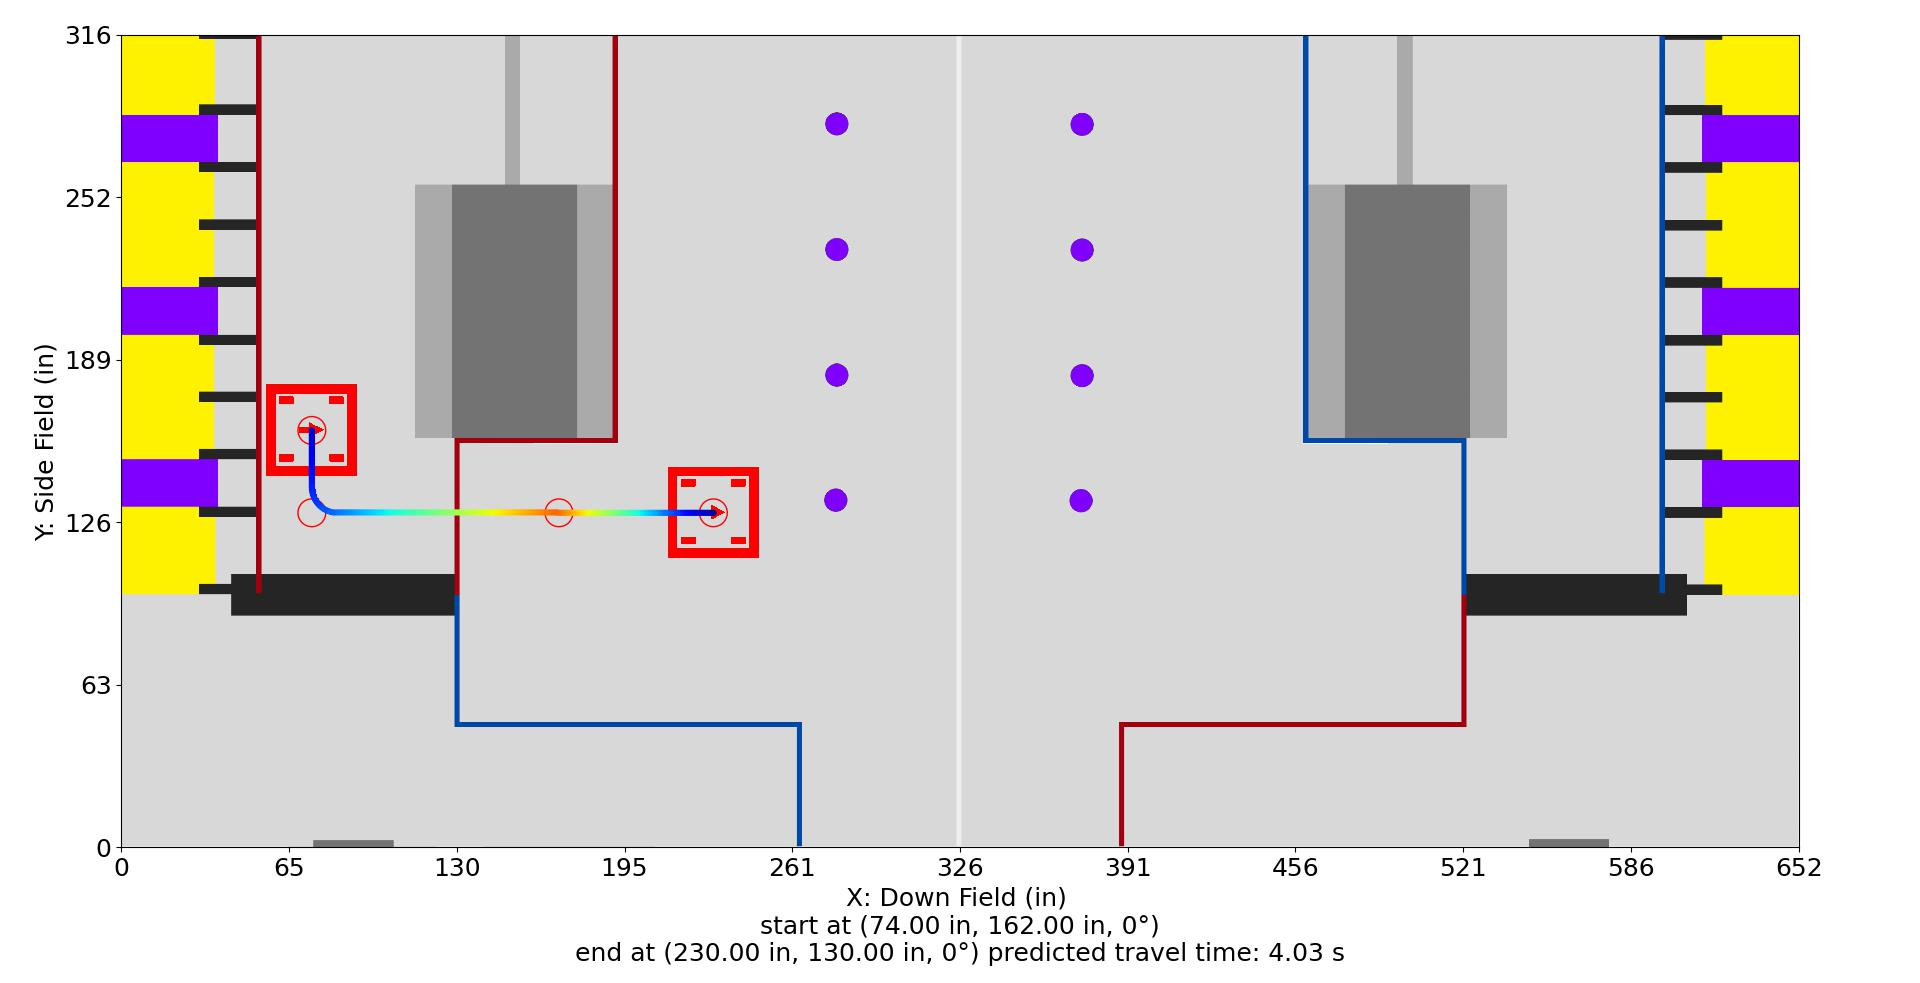

Source data for this figure (header and first rows):
Distance (in), Time (s), X (in), Y (in), Velocity (in/s), Orientation (deg), Touch, Rotational Velocity (deg/s), Way X (in), Way Y (in), Way Velocity (in/s), Way Orientation (deg), Way Turn Radius (in), Touch this Point
0.0, 0.0, 74.0, 162.0, 12.0, 0.0, 0, 0.0, 74.0, 162.0, 12.0, 0.0, 3.0, 0.0
1.0, 0.08064, 74.0, 161.0, 12.8, 0.0, 0, 0.0, 74.0, 130.0, 36.0, 0.0, 10.0, 0
2.0, 0.1564, 74.0, 160.0, 13.6, 0.0, 0, 0.0, 170.0, 130.0, 192.0, 0.0, 3.0, 0
3.0, 0.2278, 74.0, 159.0, 14.4, 0.0, 0, 0.0, 230.0, 130.0, 0.0, 0.0, 3.0, 0
4.0, 0.2954, 74.0, 158.0, 15.2, 0.0, 0, 0.0, , , , , , 
5.0, 0.3595, 74.0, 157.0, 16, 0.0, 0, 0.0, , , , , , 
6.0, 0.4205, 74.0, 156.0, 16.8, 0.0, 0, 0.0, , , , , , 
7.0, 0.4786, 74.0, 155.0, 17.6, 0.0, 0, -0.0, , , , , , 
8.0, 0.5342, 74.0, 154.0, 18.4, 0.0, 0, -0.0, , , , , , 
9.0, 0.5874, 74.0, 153.0, 19.2, 0.0, 0, -0.0, , , , , , 
10.0, 0.6384, 74.0, 152.0, 20, 0.0, 0, -0.0, , , , , , 
11.0, 0.6874, 74.0, 151.0, 20.8, 0.0, 0, -0.0, , , , , , 
12.0, 0.7346, 74.0, 150.0, 21.6, 0.0, 0, -0.0, , , , , , 
13.0, 0.78, 74.0, 149.0, 22.4, 0.0, 0, -0.0, , , , , , 
14.0, 0.8239, 74.0, 148.0, 23.2, 0.0, 0, -0.0, , , , , , 
15.0, 0.8662, 74.0, 147.0, 24, 0.0, 0, -0.0, , , , , , 
16.0, 0.9072, 74.0, 146.0, 24.8, 0.0, 0, 0.0, , , , , , 
17.0, 0.9469, 74.0, 145.0, 25.6, 0.0, 0, 0.0, , , , , , 
18.0, 0.9854, 74.0, 144.0, 26.4, 0.0, 0, 0.0, , , , , , 
19.0, 1.023, 74.0, 143.0, 27.2, 0.0, 0, 0.0, , , , , , 
20.0, 1.059, 74.0, 142.0, 28, 0.0, 0, 0.0, , , , , , 
21.0, 1.094, 74.0, 141.0, 28.8, 0.0, 0, 0.0, , , , , , 
22.0, 1.128, 74.0, 140.0, 29.6, 0.0, 0, 0.0, , , , , , 
23, 1.162, 74.05, 139, 30.4, 0.0, 0, 0.0, , , , , , 
24, 1.194, 74.2, 138, 31.2, 0.0, 0, 0.0, , , , , , 
25, 1.226, 74.45, 137, 32, 0.0, 0, 0.0, , , , , , 
26, 1.257, 74.79, 136.1, 32.8, 0.0, 0, 0.0, , , , , , 
27, 1.287, 75.22, 135.2, 33.6, 0.0, 0, 0.0, , , , , , 
28, 1.316, 75.75, 134.4, 34.4, 0.0, 0, 0.0, , , , , , 
29, 1.345, 76.35, 133.6, 35.2, 0.0, 0, 0.0, , , , , , 
30, 1.373, 77.03, 132.8, 36.47, 0.0, 0, 0.0, , , , , , 
31, 1.4, 77.78, 132.2, 37.74, 0.0, 0, 0.0, , , , , , 
32, 1.426, 78.6, 131.6, 39, 0.0, 0, 0.0, , , , , , 
33, 1.451, 79.46, 131.1, 40.27, 0.0, 0, 0.0, , , , , , 
34, 1.475, 80.38, 130.7, 41.54, 0.0, 0, 0.0, , , , , , 
34.99, 1.499, 81.33, 130.4, 42.81, 0.0, 0, 0.0, , , , , , 
35.99, 1.522, 82.3, 130.1, 44.07, 0.0, 0, 0.0, , , , , , 
36.99, 1.544, 83.3, 130.1, 45.34, 0.0, 0, 0.0, , , , , , 
37.99, 1.566, 84.3, 130.1, 46.61, 0.0, 0, 0.0, , , , , , 
38.99, 1.587, 85.3, 130.1, 47.88, 0.0, 0, 0.0, , , , , , 
39.99, 1.608, 86.3, 130.1, 49.15, 0.0, 0, 0.0, , , , , , 
40.99, 1.628, 87.3, 130.1, 50.41, 0.0, 0, 0.0, , , , , , 
41.99, 1.648, 88.3, 130.1, 51.68, 0.0, 0, 0.0, , , , , , 
42.99, 1.667, 89.3, 130.1, 52.95, 0.0, 0, 0.0, , , , , , 
43.99, 1.685, 90.3, 130.1, 54.22, 0.0, 0, 0.0, , , , , , 
44.99, 1.704, 91.3, 130.1, 55.49, 0.0, 0, 0.0, , , , , , 
45.99, 1.721, 92.3, 130.1, 56.76, 0.0, 0, 0.0, , , , , , 
46.99, 1.739, 93.3, 130.1, 58.02, 0.0, 0, 0.0, , , , , , 
47.99, 1.756, 94.3, 130.1, 59.29, 0.0, 0, -0.0, , , , , , 
48.99, 1.773, 95.3, 130.1, 60.56, 0.0, 0, -0.0, , , , , , 
49.99, 1.789, 96.3, 130.1, 61.83, 0.0, 0, -0.0, , , , , , 
50.99, 1.805, 97.3, 130.1, 63.1, 0.0, 0, -0.0, , , , , , 
51.99, 1.821, 98.3, 130.1, 64.36, 0.0, 0, -0.0, , , , , , 
52.99, 1.836, 99.3, 130.1, 65.63, 0.0, 0, -0.0, , , , , , 
53.99, 1.851, 100.3, 130.1, 66.9, 0.0, 0, -0.0, , , , , , 
54.99, 1.866, 101.3, 130.1, 68.17, 0.0, 0, -0.0, , , , , , 
55.99, 1.881, 102.3, 130.1, 69.44, 0.0, 0, -0.0, , , , , , 
56.99, 1.895, 103.3, 130.1, 70.71, 0.0, 0, -0.0, , , , , , 
57.99, 1.909, 104.3, 130.1, 71.97, 0.0, 0, -0.0, , , , , , 
58.99, 1.923, 105.3, 130.1, 73.24, 0.0, 0, -0.0, , , , , , 
... 125 more rows
